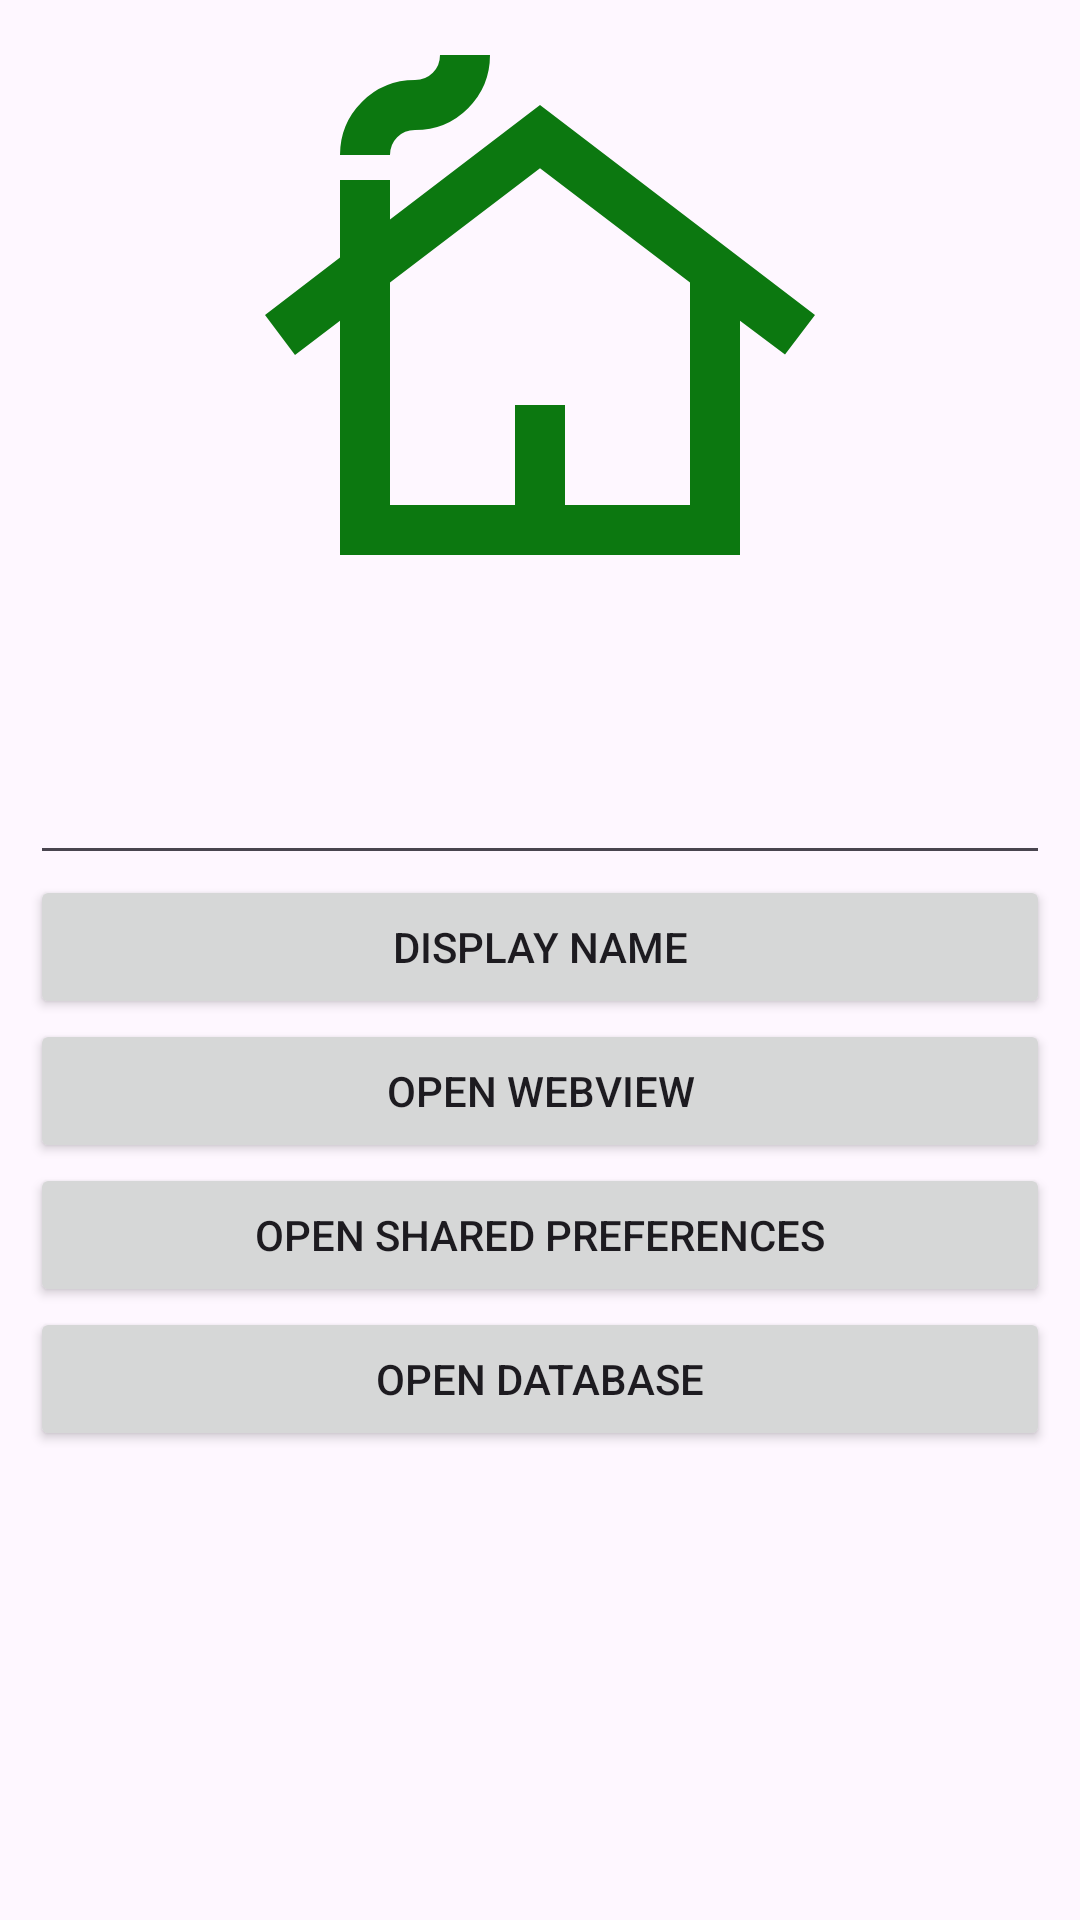

Here is an Android app screen rendered from its layout file. Give the layout XML and the strings, colors and styles it references.
<!-- AndroidManifest.xml: application theme Theme.ATUStudentsAfternoon -->
<!-- res/layout/activity_main.xml -->
<?xml version="1.0" encoding="utf-8"?>
<LinearLayout xmlns:android="http://schemas.android.com/apk/res/android"
    xmlns:app="http://schemas.android.com/apk/res-auto"
    xmlns:tools="http://schemas.android.com/tools"
    android:id="@+id/main"
    android:layout_width="match_parent"
    android:layout_height="match_parent"
    android:orientation="vertical"
    android:padding="10dp"
    tools:context=".MainActivity">

    <ImageView
        android:id="@+id/student_img"
        android:src="@drawable/home"
        android:layout_width="match_parent"
        android:layout_height="200dp"/>

   <TextView
       android:id="@+id/student_name_tv"
       android:textSize="30sp"
       android:textColor="#F60303"
       android:layout_width="wrap_content"
       android:layout_height="wrap_content"/>

    <EditText
        android:id="@+id/student_name_ed"
        android:inputType="textPersonName"
        android:layout_width="match_parent"
        android:layout_height="wrap_content"/>

    <Button
        android:id="@+id/display_btn"
        android:text="Display name"
        android:textAllCaps="true"
        android:layout_width="match_parent"
        android:layout_height="wrap_content"/>

    <Button
        android:id="@+id/open_webview_btn"
        android:text="open webview"
        android:textAllCaps="true"
        android:layout_width="match_parent"
        android:layout_height="wrap_content"/>

    <Button
        android:id="@+id/open_sharedPref_btn"
        android:text="open shared preferences"
        android:textAllCaps="true"
        android:layout_width="match_parent"
        android:layout_height="wrap_content"/>

    <Button
        android:id="@+id/open_database_btn"
        android:text="open database"
        android:textAllCaps="true"
        android:layout_width="match_parent"
        android:layout_height="wrap_content"/>

</LinearLayout>
<!-- resources referenced by this layout -->
<resources>
  <!-- drawable home (drawable) -->
  <vector xmlns:android="http://schemas.android.com/apk/res/android"
      android:width="24dp"
      android:height="24dp"
      android:viewportWidth="960"
      android:viewportHeight="960"
      android:tint="@color/green">
    <path
        android:fillColor="@android:color/white"
        android:pathData="M160,840L160,465L88,520L40,456L160,364L160,240L240,240L240,303L480,120L920,456L872,519L800,465L800,840L160,840ZM240,760L440,760L440,600L520,600L520,760L720,760L720,404L480,221L240,404L240,760ZM160,200Q160,150 195,115Q230,80 280,80Q297,80 308.5,68.5Q320,57 320,40L400,40Q400,90 365,125Q330,160 280,160Q263,160 251.5,171.5Q240,183 240,200L160,200ZM240,760L440,760L440,760L520,760L520,760L720,760L720,760L480,760L240,760L240,760Z"/>
  </vector>
  <style name="Theme.ATUStudentsAfternoon" parent="Base.Theme.ATUStudentsAfternoon" />
  <color name="green">#0C7810</color>
  <style name="Base.Theme.ATUStudentsAfternoon" parent="Theme.Material3.DayNight.NoActionBar">
          
  
      </style>
</resources>
